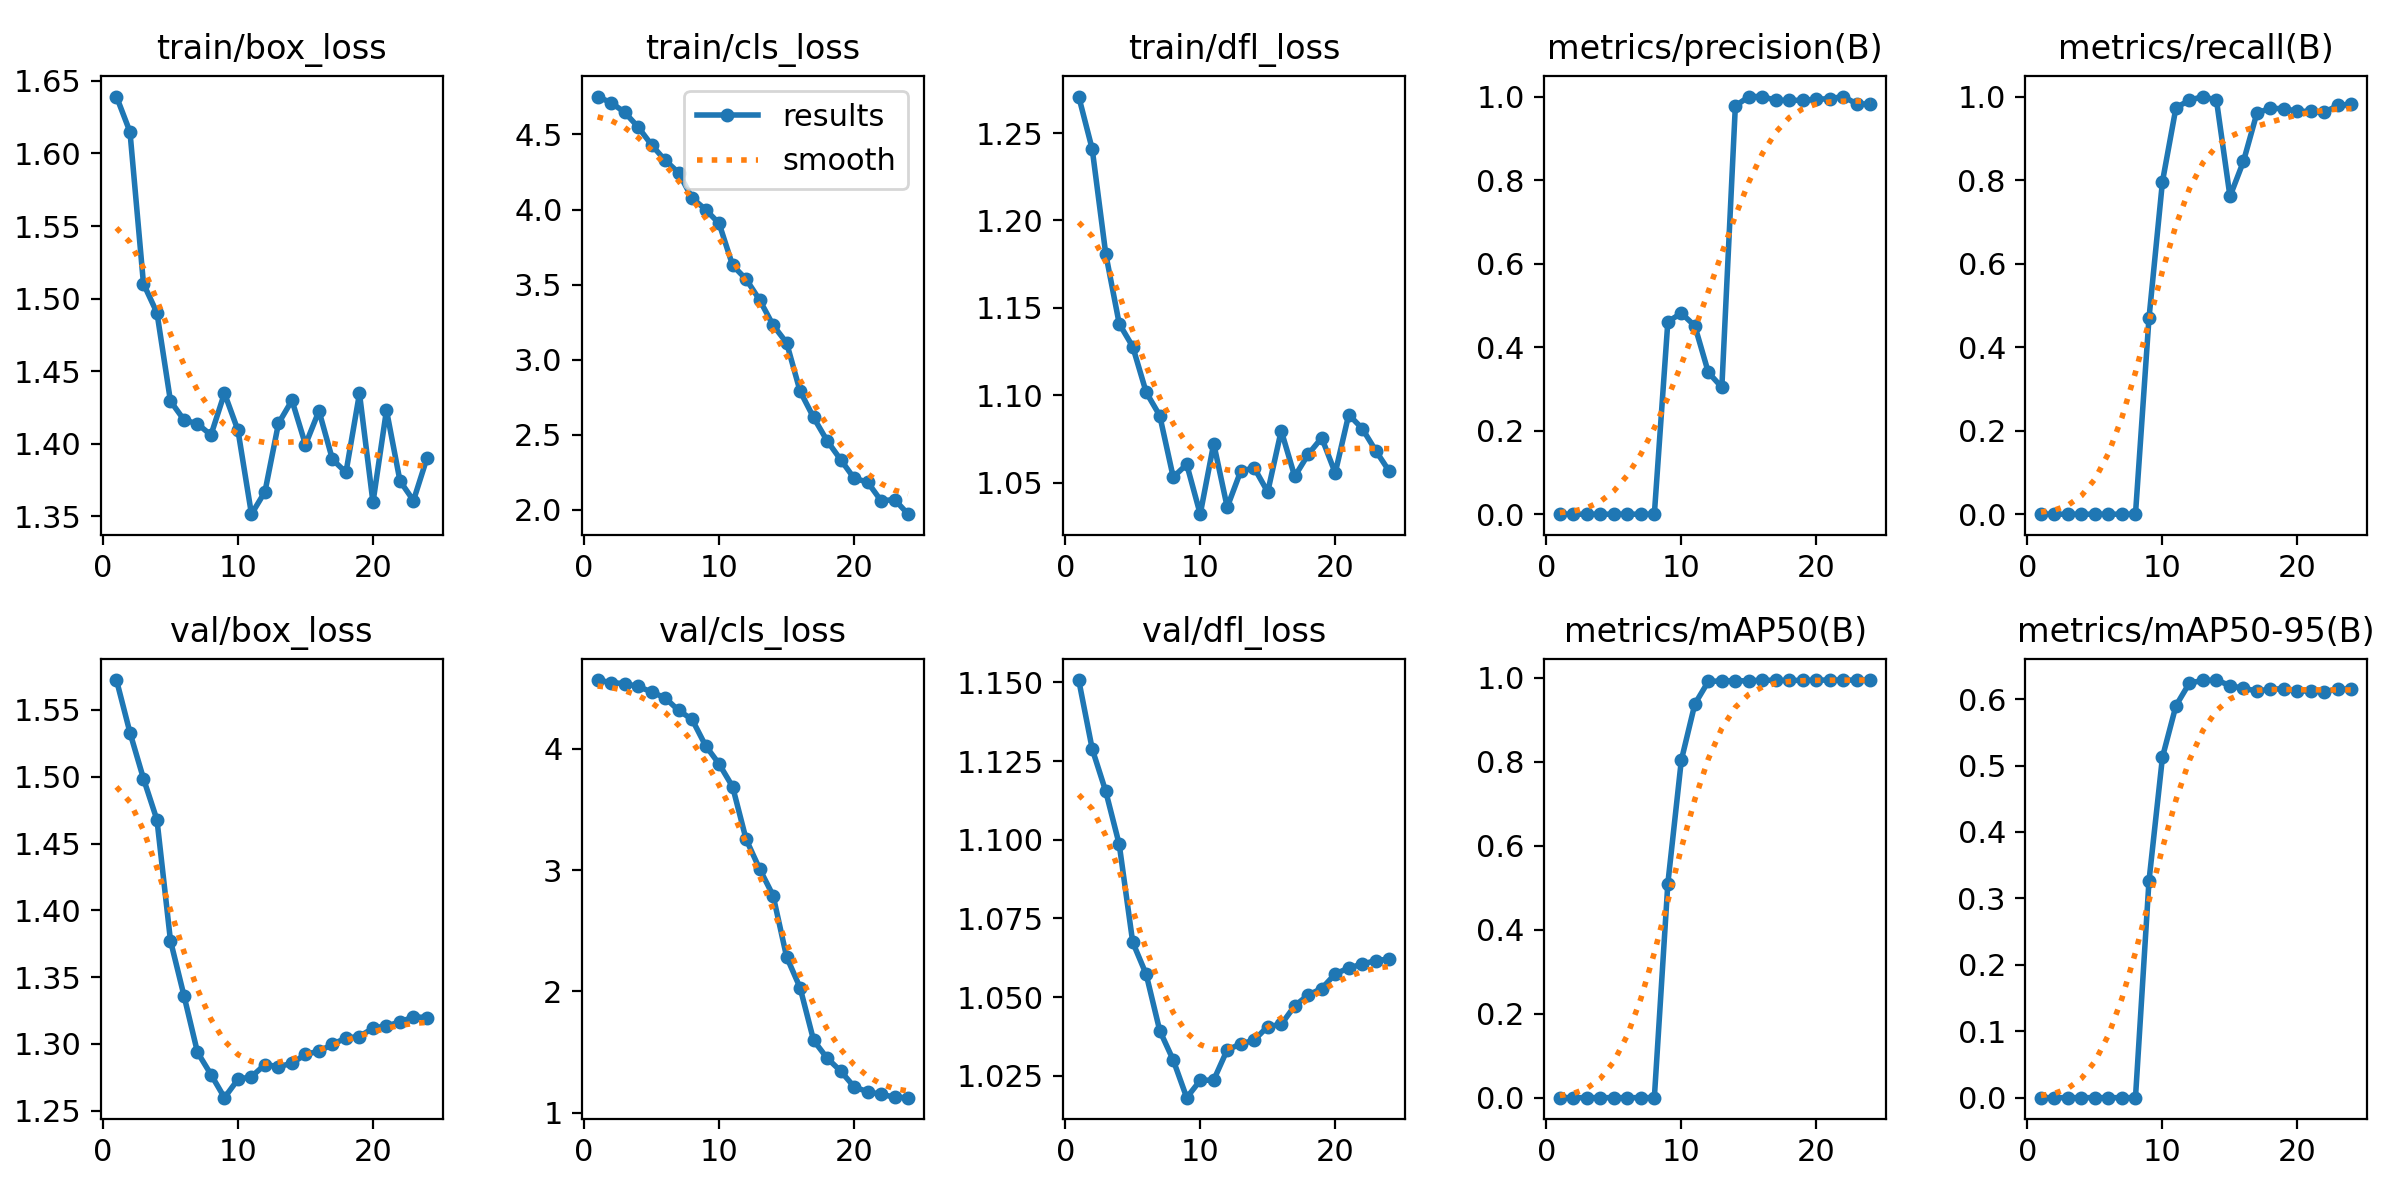

Values plotted in this chart, from the file beside it:
epoch, time, train/box_loss, train/cls_loss, train/dfl_loss, metrics/precision(B), metrics/recall(B), metrics/mAP50(B), metrics/mAP50-95(B), val/box_loss, val/cls_loss, val/dfl_loss, lr/pg0, lr/pg1, lr/pg2, lr/pg3, lr/pg4, lr/pg5, lr/pg6, lr/pg7
1, 122.9, 1.639, 4.753, 1.271, 0, 0, 0, 0, 1.572, 4.564, 1.151, 0.0001428, 4.76e-05, 0.0001428, 4.76e-05, 0.0001428, 4.76e-05, 0.0001428, 4.76e-05
2, 208.1, 1.615, 4.712, 1.241, 0, 0, 0, 0, 1.533, 4.543, 1.129, 0.000288, 9.60016e-05, 0.000288, 9.60016e-05, 0.000288, 9.60016e-05, 0.000288, 9.60016e-05
3, 264.5, 1.51, 4.648, 1.181, 0, 0, 0, 0, 1.499, 4.534, 1.115, 0.0004208, 0.0001403, 0.0004208, 0.0001403, 0.0004208, 0.0001403, 0.0004208, 0.0001403
4, 320.8, 1.49, 4.55, 1.141, 0, 0, 0, 0, 1.468, 4.511, 1.099, 0.0005411, 0.0001804, 0.0005411, 0.0001804, 0.0005411, 0.0001804, 0.0005411, 0.0001804
5, 378.3, 1.429, 4.43, 1.128, 0, 0, 0, 0, 1.377, 4.465, 1.067, 0.000649, 0.0002163, 0.000649, 0.0002163, 0.000649, 0.0002163, 0.000649, 0.0002163
6, 429.4, 1.417, 4.329, 1.102, 0, 0, 0, 0, 1.336, 4.417, 1.057, 0.0007444, 0.0002481, 0.0007444, 0.0002481, 0.0007444, 0.0002481, 0.0007444, 0.0002481
7, 484.9, 1.414, 4.245, 1.088, 0, 0, 0, 0, 1.294, 4.314, 1.039, 0.0008274, 0.0002758, 0.0008274, 0.0002758, 0.0008274, 0.0002758, 0.0008274, 0.0002758
8, 533.2, 1.406, 4.077, 1.053, 0, 0, 0, 0, 1.277, 4.24, 1.03, 0.000898, 0.0002993, 0.000898, 0.0002993, 0.000898, 0.0002993, 0.000898, 0.0002993
9, 612.6, 1.435, 4, 1.06, 0.4609, 0.469, 0.5099, 0.326, 1.26, 4.023, 1.018, 0.0009561, 0.0003187, 0.0009561, 0.0003187, 0.0009561, 0.0003187, 0.0009561, 0.0003187
10, 671.6, 1.409, 3.908, 1.032, 0.4813, 0.7965, 0.8035, 0.5127, 1.273, 3.873, 1.024, 0.0009191, 0.0003064, 0.0009191, 0.0003064, 0.0009191, 0.0003064, 0.0009191, 0.0003064
11, 731.9, 1.352, 3.629, 1.072, 0.4508, 0.9735, 0.9372, 0.5901, 1.275, 3.686, 1.024, 0.0008625, 0.0002875, 0.0008625, 0.0002875, 0.0008625, 0.0002875, 0.0008625, 0.0002875
12, 802.6, 1.367, 3.536, 1.036, 0.3394, 0.9911, 0.9911, 0.6244, 1.284, 3.253, 1.033, 0.000806, 0.0002687, 0.000806, 0.0002687, 0.000806, 0.0002687, 0.000806, 0.0002687
13, 860.8, 1.414, 3.398, 1.057, 0.3038, 1, 0.9921, 0.628, 1.283, 3.009, 1.035, 0.0007494, 0.0002498, 0.0007494, 0.0002498, 0.0007494, 0.0002498, 0.0007494, 0.0002498
14, 919.1, 1.43, 3.23, 1.058, 0.9774, 0.9911, 0.9926, 0.6287, 1.285, 2.79, 1.036, 0.0006929, 0.000231, 0.0006929, 0.000231, 0.0006929, 0.000231, 0.0006929, 0.000231
15, 992.1, 1.399, 3.113, 1.045, 1, 0.7608, 0.9924, 0.6204, 1.292, 2.285, 1.041, 0.0006363, 0.0002121, 0.0006363, 0.0002121, 0.0006363, 0.0002121, 0.0006363, 0.0002121
16, 1036, 1.423, 2.79, 1.08, 1, 0.8449, 0.9942, 0.6161, 1.294, 2.031, 1.041, 0.0005798, 0.0001933, 0.0005798, 0.0001933, 0.0005798, 0.0001933, 0.0005798, 0.0001933
17, 1082, 1.389, 2.615, 1.054, 0.9909, 0.961, 0.9934, 0.6124, 1.3, 1.598, 1.047, 0.0005232, 0.0001744, 0.0005232, 0.0001744, 0.0005232, 0.0001744, 0.0005232, 0.0001744
18, 1120, 1.38, 2.46, 1.066, 0.991, 0.9716, 0.9935, 0.6147, 1.304, 1.451, 1.051, 0.0004667, 0.0001556, 0.0004667, 0.0001556, 0.0004667, 0.0001556, 0.0004667, 0.0001556
19, 1157, 1.435, 2.335, 1.076, 0.991, 0.9712, 0.9935, 0.6158, 1.305, 1.346, 1.053, 0.0004101, 0.0001367, 0.0004101, 0.0001367, 0.0004101, 0.0001367, 0.0004101, 0.0001367
20, 1210, 1.36, 2.21, 1.056, 0.9934, 0.9646, 0.9941, 0.6117, 1.312, 1.216, 1.057, 0.0003536, 0.0001179, 0.0003536, 0.0001179, 0.0003536, 0.0001179, 0.0003536, 0.0001179
21, 1248, 1.423, 2.185, 1.089, 0.995, 0.9646, 0.9942, 0.6128, 1.313, 1.174, 1.059, 0.000297, 9.9008e-05, 0.000297, 9.9008e-05, 0.000297, 9.9008e-05, 0.000297, 9.9008e-05
22, 1285, 1.374, 2.06, 1.081, 1, 0.9621, 0.9942, 0.6114, 1.316, 1.154, 1.06, 0.0002405, 8.01584e-05, 0.0002405, 8.01584e-05, 0.0002405, 8.01584e-05, 0.0002405, 8.01584e-05
23, 1333, 1.361, 2.068, 1.068, 0.9822, 0.9793, 0.9943, 0.6149, 1.32, 1.13, 1.062, 0.0001839, 6.13088e-05, 0.0001839, 6.13088e-05, 0.0001839, 6.13088e-05, 0.0001839, 6.13088e-05
24, 1373, 1.39, 1.971, 1.057, 0.9823, 0.9812, 0.9943, 0.6154, 1.32, 1.126, 1.062, 0.0001274, 4.24592e-05, 0.0001274, 4.24592e-05, 0.0001274, 4.24592e-05, 0.0001274, 4.24592e-05
